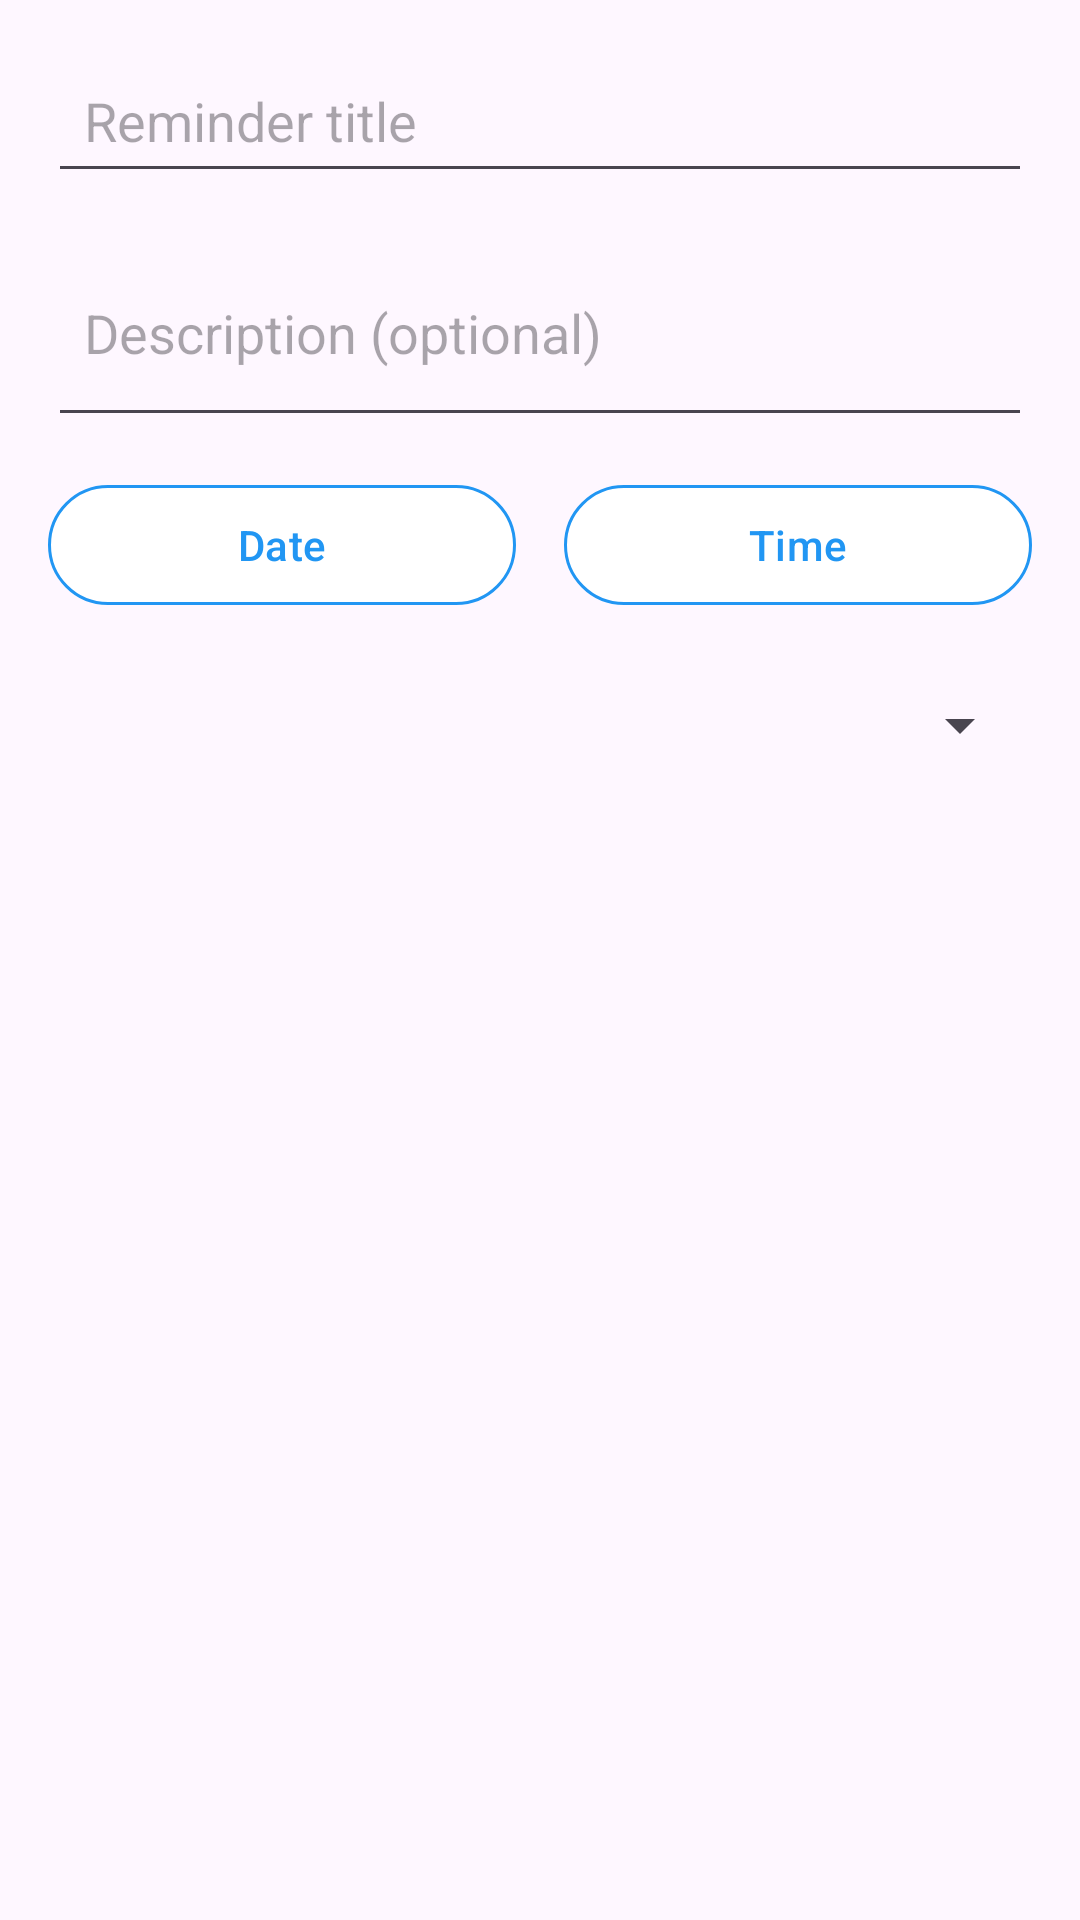

Write the Android layout XML for this screen, with the resource values it uses.
<!-- AndroidManifest.xml: application theme Theme.TaskTacker -->
<!-- res/layout/dialog_edit_reminder.xml -->
<?xml version="1.0" encoding="utf-8"?>
<LinearLayout xmlns:android="http://schemas.android.com/apk/res/android"
    xmlns:app="http://schemas.android.com/apk/res-auto"
    android:layout_width="match_parent"
    android:layout_height="wrap_content"
    android:orientation="vertical"
    android:padding="16dp">

    <EditText
        android:id="@+id/editReminderTitle"
        android:layout_width="match_parent"
        android:layout_height="wrap_content"
        android:hint="Reminder title"
        android:inputType="text"
        android:maxLines="1"
        android:padding="12dp" />

    <EditText
        android:id="@+id/editReminderDescription"
        android:layout_width="match_parent"
        android:layout_height="wrap_content"
        android:layout_marginTop="12dp"
        android:hint="Description (optional)"
        android:inputType="textMultiLine"
        android:maxLines="3"
        android:minLines="2"
        android:padding="12dp" />

    <LinearLayout
        android:layout_width="match_parent"
        android:layout_height="wrap_content"
        android:layout_marginTop="12dp"
        android:orientation="horizontal">

        <com.google.android.material.button.MaterialButton
            android:id="@+id/editSelectDateButton"
            android:layout_width="0dp"
            android:layout_height="wrap_content"
            android:layout_marginEnd="8dp"
            android:layout_weight="1"
            android:backgroundTint="@color/white"
            android:text="Date"
            android:textColor="@color/Blue"
            app:strokeColor="@color/Blue"
            app:strokeWidth="1dp" />

        <com.google.android.material.button.MaterialButton
            android:id="@+id/editSelectTimeButton"
            android:layout_width="0dp"
            android:layout_height="wrap_content"
            android:layout_marginStart="8dp"
            android:layout_weight="1"
            android:backgroundTint="@color/white"
            android:text="Time"
            android:textColor="@color/Blue"
            app:strokeColor="@color/Blue"
            app:strokeWidth="1dp" />

    </LinearLayout>

    <Spinner
        android:id="@+id/editReminderPriority"
        android:layout_width="match_parent"
        android:layout_height="48dp"
        android:layout_marginTop="12dp" />

</LinearLayout>
<!-- resources referenced by this layout -->
<resources>
  <color name="Blue">#2196F3</color>
  <color name="white">#FFFFFF</color>
  <style name="Theme.TaskTacker" parent="Base.Theme.TaskTacker" />
  <style name="Base.Theme.TaskTacker" parent="Theme.Material3.DayNight.NoActionBar">
          
          
      </style>
</resources>
